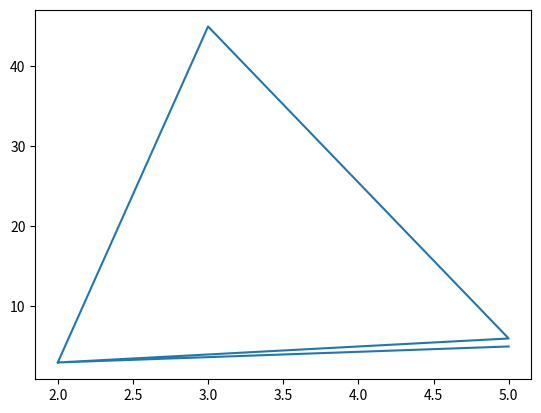

Python code for this plot:
import matplotlib.pyplot as plt

plt.plot([2, 3, 5, 2, 5], [3, 45, 6, 3, 5])
plt.show()
